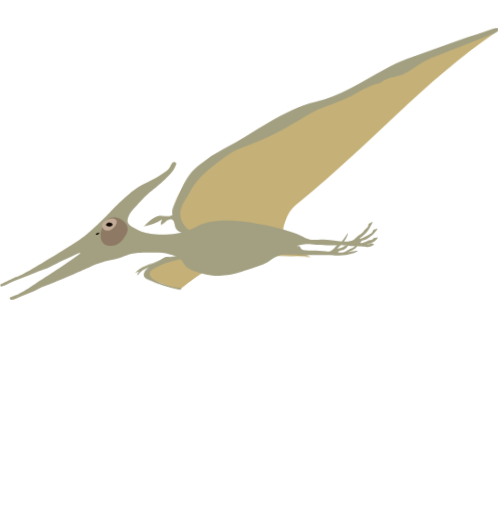
t = 0.00 s
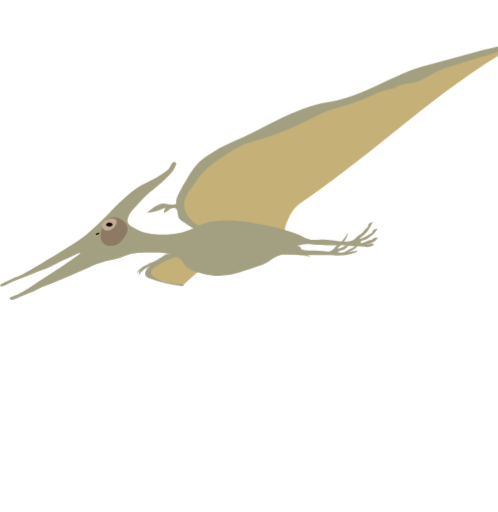
t = 0.58 s
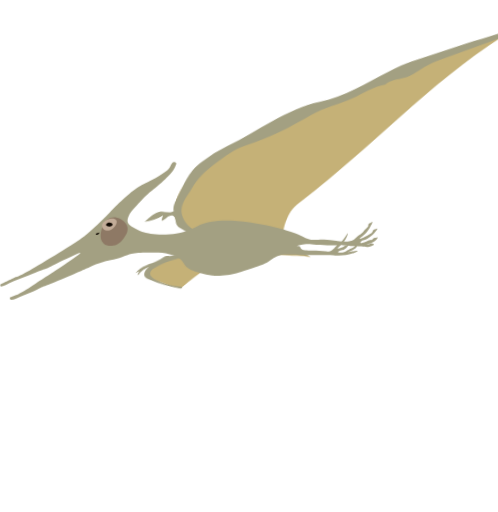
t = 1.27 s
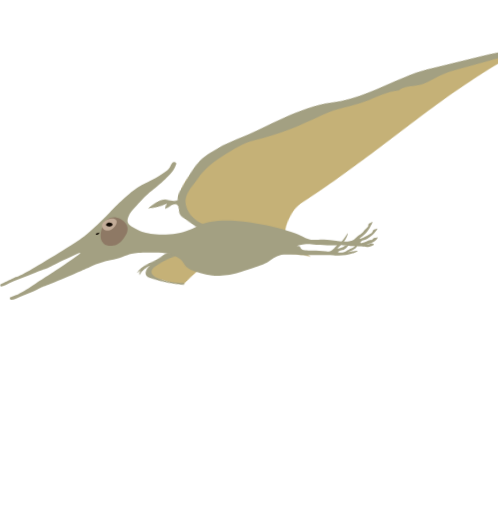
t = 1.77 s
t = 2.47 s: frame unchanged from t = 0.00 s, image omitted
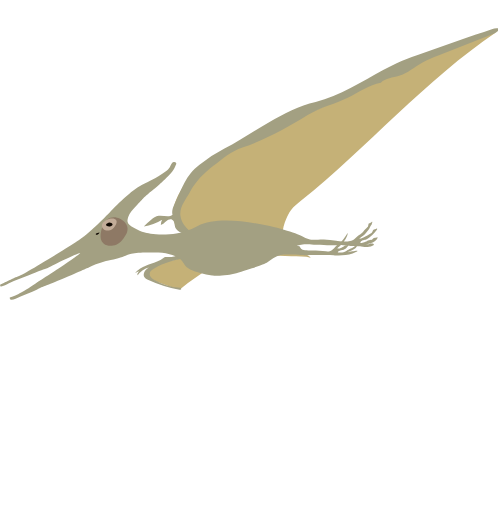
t = 3.00 s

The animated SVG that drew these frames (rendered in a browser with its animation timeline set to each time). Animation: 6 CSS @keyframes rules; one cycle of 3.00 s.

<svg xmlns="http://www.w3.org/2000/svg" viewBox="0 0 1215 1250" id="el_QtWbzcDub"><style>@-webkit-keyframes kf_el_j8bo00LQ9h_an_Cshkz9Cqy{0%{-webkit-transform: translate(327.8000183105469px, 625.0711059570312px) rotate(-2deg) translate(-327.8000183105469px, -625.0711059570312px);transform: translate(327.8000183105469px, 625.0711059570312px) rotate(-2deg) translate(-327.8000183105469px, -625.0711059570312px);}13.33%{-webkit-transform: translate(327.8000183105469px, 625.0711059570312px) rotate(-8deg) translate(-327.8000183105469px, -625.0711059570312px);transform: translate(327.8000183105469px, 625.0711059570312px) rotate(-8deg) translate(-327.8000183105469px, -625.0711059570312px);}36.67%{-webkit-transform: translate(327.8000183105469px, 625.0711059570312px) rotate(-2deg) translate(-327.8000183105469px, -625.0711059570312px);transform: translate(327.8000183105469px, 625.0711059570312px) rotate(-2deg) translate(-327.8000183105469px, -625.0711059570312px);}58.89%{-webkit-transform: translate(327.8000183105469px, 625.0711059570312px) rotate(-8deg) translate(-327.8000183105469px, -625.0711059570312px);transform: translate(327.8000183105469px, 625.0711059570312px) rotate(-8deg) translate(-327.8000183105469px, -625.0711059570312px);}82.22%{-webkit-transform: translate(327.8000183105469px, 625.0711059570312px) rotate(-2deg) translate(-327.8000183105469px, -625.0711059570312px);transform: translate(327.8000183105469px, 625.0711059570312px) rotate(-2deg) translate(-327.8000183105469px, -625.0711059570312px);}100%{-webkit-transform: translate(327.8000183105469px, 625.0711059570312px) rotate(-2deg) translate(-327.8000183105469px, -625.0711059570312px);transform: translate(327.8000183105469px, 625.0711059570312px) rotate(-2deg) translate(-327.8000183105469px, -625.0711059570312px);}}@keyframes kf_el_j8bo00LQ9h_an_Cshkz9Cqy{0%{-webkit-transform: translate(327.8000183105469px, 625.0711059570312px) rotate(-2deg) translate(-327.8000183105469px, -625.0711059570312px);transform: translate(327.8000183105469px, 625.0711059570312px) rotate(-2deg) translate(-327.8000183105469px, -625.0711059570312px);}13.33%{-webkit-transform: translate(327.8000183105469px, 625.0711059570312px) rotate(-8deg) translate(-327.8000183105469px, -625.0711059570312px);transform: translate(327.8000183105469px, 625.0711059570312px) rotate(-8deg) translate(-327.8000183105469px, -625.0711059570312px);}36.67%{-webkit-transform: translate(327.8000183105469px, 625.0711059570312px) rotate(-2deg) translate(-327.8000183105469px, -625.0711059570312px);transform: translate(327.8000183105469px, 625.0711059570312px) rotate(-2deg) translate(-327.8000183105469px, -625.0711059570312px);}58.89%{-webkit-transform: translate(327.8000183105469px, 625.0711059570312px) rotate(-8deg) translate(-327.8000183105469px, -625.0711059570312px);transform: translate(327.8000183105469px, 625.0711059570312px) rotate(-8deg) translate(-327.8000183105469px, -625.0711059570312px);}82.22%{-webkit-transform: translate(327.8000183105469px, 625.0711059570312px) rotate(-2deg) translate(-327.8000183105469px, -625.0711059570312px);transform: translate(327.8000183105469px, 625.0711059570312px) rotate(-2deg) translate(-327.8000183105469px, -625.0711059570312px);}100%{-webkit-transform: translate(327.8000183105469px, 625.0711059570312px) rotate(-2deg) translate(-327.8000183105469px, -625.0711059570312px);transform: translate(327.8000183105469px, 625.0711059570312px) rotate(-2deg) translate(-327.8000183105469px, -625.0711059570312px);}}@-webkit-keyframes kf_el__VlL9DwAcg_an_DTB1ahudi{0%{-webkit-transform: translate(773.8500671386719px, 589.7000141143799px) translate(-773.8500671386719px, -589.7000141143799px) translate(0px, 40px);transform: translate(773.8500671386719px, 589.7000141143799px) translate(-773.8500671386719px, -589.7000141143799px) translate(0px, 40px);}100%{-webkit-transform: translate(773.8500671386719px, 589.7000141143799px) translate(-773.8500671386719px, -589.7000141143799px) translate(0px, 40px);transform: translate(773.8500671386719px, 589.7000141143799px) translate(-773.8500671386719px, -589.7000141143799px) translate(0px, 40px);}}@keyframes kf_el__VlL9DwAcg_an_DTB1ahudi{0%{-webkit-transform: translate(773.8500671386719px, 589.7000141143799px) translate(-773.8500671386719px, -589.7000141143799px) translate(0px, 40px);transform: translate(773.8500671386719px, 589.7000141143799px) translate(-773.8500671386719px, -589.7000141143799px) translate(0px, 40px);}100%{-webkit-transform: translate(773.8500671386719px, 589.7000141143799px) translate(-773.8500671386719px, -589.7000141143799px) translate(0px, 40px);transform: translate(773.8500671386719px, 589.7000141143799px) translate(-773.8500671386719px, -589.7000141143799px) translate(0px, 40px);}}@-webkit-keyframes kf_el__VlL9DwAcg_an_PmrGEAAz_{0%{-webkit-transform: translate(773.8500671386719px, 589.7000141143799px) rotate(2deg) translate(-773.8500671386719px, -589.7000141143799px);transform: translate(773.8500671386719px, 589.7000141143799px) rotate(2deg) translate(-773.8500671386719px, -589.7000141143799px);}13.33%{-webkit-transform: translate(773.8500671386719px, 589.7000141143799px) rotate(8deg) translate(-773.8500671386719px, -589.7000141143799px);transform: translate(773.8500671386719px, 589.7000141143799px) rotate(8deg) translate(-773.8500671386719px, -589.7000141143799px);}36.67%{-webkit-transform: translate(773.8500671386719px, 589.7000141143799px) rotate(2deg) translate(-773.8500671386719px, -589.7000141143799px);transform: translate(773.8500671386719px, 589.7000141143799px) rotate(2deg) translate(-773.8500671386719px, -589.7000141143799px);}58.89%{-webkit-transform: translate(773.8500671386719px, 589.7000141143799px) rotate(8deg) translate(-773.8500671386719px, -589.7000141143799px);transform: translate(773.8500671386719px, 589.7000141143799px) rotate(8deg) translate(-773.8500671386719px, -589.7000141143799px);}82.22%{-webkit-transform: translate(773.8500671386719px, 589.7000141143799px) rotate(2deg) translate(-773.8500671386719px, -589.7000141143799px);transform: translate(773.8500671386719px, 589.7000141143799px) rotate(2deg) translate(-773.8500671386719px, -589.7000141143799px);}100%{-webkit-transform: translate(773.8500671386719px, 589.7000141143799px) rotate(2deg) translate(-773.8500671386719px, -589.7000141143799px);transform: translate(773.8500671386719px, 589.7000141143799px) rotate(2deg) translate(-773.8500671386719px, -589.7000141143799px);}}@keyframes kf_el__VlL9DwAcg_an_PmrGEAAz_{0%{-webkit-transform: translate(773.8500671386719px, 589.7000141143799px) rotate(2deg) translate(-773.8500671386719px, -589.7000141143799px);transform: translate(773.8500671386719px, 589.7000141143799px) rotate(2deg) translate(-773.8500671386719px, -589.7000141143799px);}13.33%{-webkit-transform: translate(773.8500671386719px, 589.7000141143799px) rotate(8deg) translate(-773.8500671386719px, -589.7000141143799px);transform: translate(773.8500671386719px, 589.7000141143799px) rotate(8deg) translate(-773.8500671386719px, -589.7000141143799px);}36.67%{-webkit-transform: translate(773.8500671386719px, 589.7000141143799px) rotate(2deg) translate(-773.8500671386719px, -589.7000141143799px);transform: translate(773.8500671386719px, 589.7000141143799px) rotate(2deg) translate(-773.8500671386719px, -589.7000141143799px);}58.89%{-webkit-transform: translate(773.8500671386719px, 589.7000141143799px) rotate(8deg) translate(-773.8500671386719px, -589.7000141143799px);transform: translate(773.8500671386719px, 589.7000141143799px) rotate(8deg) translate(-773.8500671386719px, -589.7000141143799px);}82.22%{-webkit-transform: translate(773.8500671386719px, 589.7000141143799px) rotate(2deg) translate(-773.8500671386719px, -589.7000141143799px);transform: translate(773.8500671386719px, 589.7000141143799px) rotate(2deg) translate(-773.8500671386719px, -589.7000141143799px);}100%{-webkit-transform: translate(773.8500671386719px, 589.7000141143799px) rotate(2deg) translate(-773.8500671386719px, -589.7000141143799px);transform: translate(773.8500671386719px, 589.7000141143799px) rotate(2deg) translate(-773.8500671386719px, -589.7000141143799px);}}#el_QtWbzcDub *{-webkit-animation-duration: 3s;animation-duration: 3s;-webkit-animation-iteration-count: 1;animation-iteration-count: 1;-webkit-animation-timing-function: cubic-bezier(0, 0, 1, 1);animation-timing-function: cubic-bezier(0, 0, 1, 1);}#el_NEeXdravAj{fill: #c5b177;}#el_f26Oyn-pyc{fill: #a3a082;}#el_6Ze796n2_X{fill: #c5b177;}#el_sjKaKa5AU9{fill: #a3a082;}#el_rs2YzsRN8_{fill: #a3a082;}#el_SMpddDcnNk{fill: #8e7965;}#el_HSdiYzEOQP{fill: #0e0700;}#el_plusn8iqVm{fill: #c2ac98;}#el_h8azhw4-dy{fill: #0e0700;}#el__VlL9DwAcg_an_PmrGEAAz_{-webkit-animation-fill-mode: backwards;animation-fill-mode: backwards;-webkit-transform: translate(773.8500671386719px, 589.7000141143799px) rotate(2deg) translate(-773.8500671386719px, -589.7000141143799px);transform: translate(773.8500671386719px, 589.7000141143799px) rotate(2deg) translate(-773.8500671386719px, -589.7000141143799px);-webkit-animation-name: kf_el__VlL9DwAcg_an_PmrGEAAz_;animation-name: kf_el__VlL9DwAcg_an_PmrGEAAz_;-webkit-animation-timing-function: cubic-bezier(0, 0, 1, 1);animation-timing-function: cubic-bezier(0, 0, 1, 1);}#el__VlL9DwAcg_an_DTB1ahudi{-webkit-animation-fill-mode: backwards;animation-fill-mode: backwards;-webkit-transform: translate(773.8500671386719px, 589.7000141143799px) translate(-773.8500671386719px, -589.7000141143799px) translate(0px, 40px);transform: translate(773.8500671386719px, 589.7000141143799px) translate(-773.8500671386719px, -589.7000141143799px) translate(0px, 40px);-webkit-animation-name: kf_el__VlL9DwAcg_an_DTB1ahudi;animation-name: kf_el__VlL9DwAcg_an_DTB1ahudi;-webkit-animation-timing-function: cubic-bezier(0, 0, 1, 1);animation-timing-function: cubic-bezier(0, 0, 1, 1);}#el_j8bo00LQ9h_an_Cshkz9Cqy{-webkit-animation-fill-mode: backwards;animation-fill-mode: backwards;-webkit-transform: translate(327.8000183105469px, 625.0711059570312px) rotate(-2deg) translate(-327.8000183105469px, -625.0711059570312px);transform: translate(327.8000183105469px, 625.0711059570312px) rotate(-2deg) translate(-327.8000183105469px, -625.0711059570312px);-webkit-animation-name: kf_el_j8bo00LQ9h_an_Cshkz9Cqy;animation-name: kf_el_j8bo00LQ9h_an_Cshkz9Cqy;-webkit-animation-timing-function: cubic-bezier(0, 0, 1, 1);animation-timing-function: cubic-bezier(0, 0, 1, 1);}</style><defs/><title>Artboard 1</title><g id="el_j8bo00LQ9h_an_Cshkz9Cqy" data-animator-group="true" data-animator-type="1"><g id="el_j8bo00LQ9h"><path d="M418.3,639c-20.7,2.4-43.5,6-56.6,22.2a13.7,13.7,0,0,0-3.5,7c-.5,4.1,2.1,7.9,5,10.7,6.5,6.3,15,9.9,23.3,13.4l18.1,7.6c9,3.7,18.2,7.5,27.8,9.3a10.5,10.5,0,0,0,3.5.2,11.3,11.3,0,0,0,4.5-2.3c20.7-15.3,42.2-29.5,64.3-42.8a161.4,161.4,0,0,1-27.7-11,58.1,58.1,0,0,1-14.7-9.8c-3-2.8-.3-8.6-4.3-10C449.1,630.5,427.6,637.9,418.3,639Z" id="el_NEeXdravAj"/><path d="M408.4,630.1a16.2,16.2,0,0,0-5.8.1,17.4,17.4,0,0,0-5,2.7c-17,11.4-39.2,12.7-56.7,23.3a60.8,60.8,0,0,0-13.1,10.7c3.4-1.5,6.9-2.8,10.4-4-3,2.4-6.2,6.4-4.1,9.6A52,52,0,0,1,363,653.9c-4.2,2.6-8.4,5.3-11.3,9.3s-4,9.6-1.6,13.9,5.2,5,8.5,6.7A321.4,321.4,0,0,0,434.7,711c1.8.4,4.3.3,4.6-1.5s-2.1-2.8-4-3a150,150,0,0,1-60.8-21.3c-5.6-3.5-11.7-8.6-11-15.2s5.5-9.4,10.3-12.1c25.5-15,55.5-19.9,84.7-24.5-7.8-6.4-10.7-10.3-20.7-7.3S418.6,631,408.4,630.1Z" id="el_f26Oyn-pyc"/></g></g><g id="el__VlL9DwAcg_an_DTB1ahudi" data-animator-group="true" data-animator-type="0"><g id="el__VlL9DwAcg_an_PmrGEAAz_" data-animator-group="true" data-animator-type="1"><g id="el__VlL9DwAcg"><path d="M758.6,589.7c-17.3-14.6-45.3-12.3-60.8-28.9S687,518.4,695,497.6c2.9-7.6,6.2-15.1,10.8-21.8,6.4-9.3,15-16.6,23.5-24,159.3-137.7,292.7-305.1,463-428.9C1018.2,59.2,875.4,180.8,711.8,250.4c-15.2,6.4-30.6,12.5-45.1,20.4-26,14.2-48.5,34.3-74.9,47.6s-56.1,19.7-81.6,34.8c-28.2,16.8-49.3,43.3-67.1,70.9s-31.9,60.8-20.1,92.4c7.5,20.1,39.3,27.5,56,41-8.4,7-33.7,23.3-42.1,30.3,43.3.3,86.6-.8,130-.5l143.8.8C726.1,588.2,743.6,586.1,758.6,589.7Z" id="el_6Ze796n2_X"/><path d="M439.6,585.5h1.8c19.4,0,37.7-9,55.4-16.7L439,539.3c-4.9-2.4-10.1-5.2-12.8-10-3.7-6.8-2.3-17.2-9.3-20.5-4.9-2.3-10.5.7-14.5,4.3s-7.6,8.1-12.8,9.4a27.6,27.6,0,0,1,2.7-13,115.5,115.5,0,0,1-44.1,18.1,185.8,185.8,0,0,1,16.7-16.5c5.5-4.7,11.6-9.2,18.7-10.5,11.4-2,25.1,4,33.7-3.7-2.5-8.1-.2-16.6,3-24.4l13.2-31.7c6.7-16.2,13.5-32.5,24.1-46.5,6.2-8.1,13.6-15.2,21.3-21.9a341.4,341.4,0,0,1,59.5-41.9c37.2-20.5,70.5-45.9,106.7-68s71.7-42.7,111.8-53.4c58.6-15.5,110.8-53.5,163.2-83.9,10.3-6,20.5-12.1,31.1-17.5,15.8-8.1,32.4-14.6,48.9-21.1l104.1-41c24.7-9.7,51.6-19,76.4-28.7,6.1-2.4,13.2-4.7,18.9-1.4-3.5,7.2-11.4,10.9-18.8,14.1L1052.2,85.2c-12.9,5.6-25.8,11.2-37.8,18.5-18.9,11.5-35.5,27.3-56.3,34.7-15.1,5.4-32.8,6.7-43.7,18.4-28.6,6.3-52.5,24.9-78.3,38.6-31.9,16.9-67.5,26.5-97.5,46.5-48.7,32.6-101.5,64.2-156.4,84.6-27,10-47,28.9-69.3,47.2s-42.2,40-55,65.7c-9.7,19.6-24.5,37.1-21.3,58.7,2.7,18.3,16.8,33.4,33.2,42s35,12.1,53.2,15.5c12.1,2.3,25,5.1,33.1,14.3-20,10.8-42.6,16.4-65.2,18.2A205.1,205.1,0,0,1,439.6,585.5Z" id="el_sjKaKa5AU9"/></g></g></g><g id="el_GoM_PhniWZ"><path d="M423.4,395.6c-3.9,0-6.3,7.1-9,12s-7.5,10.3-27,22c-23.3,14-32.7,16.7-47,25s-24.9,17.7-45,36-21.8,22.8-49,49c-13,12.5-23.4,22.6-36,33-7.8,6.5-19.8,15.8-66,44-63.5,38.7-95.2,58-106,60-2,.4-38,18-38,18s-1,2.9,0,4c2.6,3.1,15-3.8,21-7,15.8-8.3,33.4-13,50-20,43.1-18.1,35.7-13,52-21,10.7-5.3,29.8-15.3,58-28,5.8-2.6,13.4-5.9,14-5s-3.8,4.3-25,19c-17.8,12.3-31,21-31,21-51.1,33.7-41.1,26.5-52,34-2.9,2-19.9,13.7-35,22-7.3,4-10.9,6-14,7a129.5,129.5,0,0,0-15,6s0,3,1,4c3.7,3.9,15.4-1.9,24-6,13.7-6.5,28.3-11.1,42-18,18.3-9.2,13.2-4.9,58-24,50.1-21.3,69-30,69-30,9.8-4.5,20.9-9.6,37-14,11.9-3.2,13.5-2.4,27-6,21.2-5.6,24.1-9.3,39-13,10.3-2.5,20.8-2.6,42-3,22.7-.3,35-.4,51,4,9.8,2.8,17.2,4.9,25,11,10.9,8.7,9.2,14.7,20,23,6.9,5.4,14.6,7.6,30,12a143.5,143.5,0,0,0,29,6c3.8.4,17.4,1.7,37-1,15.8-2.1,27.1-5.7,49-13,27.8-9.1,41.7-13.7,50-19,11.9-7.5,22.4-17,39-18,1.9-.1,5.3,0,12,0,14.1.2,24.2.8,29,1,18.3,1,17.3-.4,44,0,31,.6,42,1,42,1a123.9,123.9,0,0,0,24-1,78.9,78.9,0,0,0,17-4c5.4-1.9,12.3-5,12-6s-7.6.3-12,1c-6.5,1.1-10.9,2.4-11,2s5.9-2.4,14-7a17.6,17.6,0,0,0,7-6c1.5-2.4,2.6-5.5,2-6s-3.1,2.7-8,6c-3.2,2.2-4.4,2.3-10,5-9.4,4.5-8.5,5.4-13,7-8,2.9-16.7,2.5-17,1s4.1-3.2,6-4c3.8-1.5,4.7-.8,8-2a21.3,21.3,0,0,0,10-8c1.6-2.2,3.8-6.1,3-7s-1.4-.1-8,4-7.3,4.8-10,6-9.5,3.2-10,2,2.9-3,8-8a72.9,72.9,0,0,0,12-15c3.7-6.5,5.8-13.6,5-14s-3.8,6.4-11,15-8.6,6.8-19,18c-4.7,5.1-7,8.2-12,10a23.3,23.3,0,0,1-11,1c-10.4-.9-23-2-32-2-3.8,0-22.7.2-27-3a11.7,11.7,0,0,1-3-3c-1.4-1.9-1.1-2.9-2-4s-7-.7-7-1,6.8-2.8,18-4,16.1,0,30,1c20.2,1.5,38.8,1.1,45,1,7.7-.1,12.1-.4,20,0s10.4,1.2,22,2c14.4,1.1,12.7,0,22,1s12.6,2.3,19,1,12.2-4.1,12-6-3.5-2.1-6-2-3.5,1.4-7,2-6,.4-6,0,6.1-.8,14-4c.9-.3,8.8-3.6,13-10,.6-.9,1.4-2.4,1-3s-1.9.4-5,1-3.6.2-5,1-1.6,1.8-3,3-4,1-8,2c-1.7.4-.9.4-7,3a39.1,39.1,0,0,1-9,3c-2.1.4-4.6.9-5,0s1.4-2.8,3-4,5.6-2.4,8-3,5.9-2.5,11-6a69.9,69.9,0,0,0,13-12c1.4-1.6,6.9-7.8,6-9s-1.9.1-5,1l-3,1c-2.4,1.4-2.6,3.6-4,6s-3.4,3.1-8,6c-2.7,1.7-4.8,2.8-9,5a46.9,46.9,0,0,1-9,4c-1.5.5-4.8,1.6-5,1s1.9-1.7,6-5a74.7,74.7,0,0,0,7-6,76.6,76.6,0,0,0,6-7,61.4,61.4,0,0,0,5-7c1.5-2.7,1.2-3.2,3-6s2.1-2.9,3-5c.1-.3,1.8-4.4,1-5s-1.8,1.4-5,3-3.2,1-4,2-.7,3.1-1,5-3,4.3-7,8-4.2,5.7-9,10-4.8,2.6-10,7-6.8,7.5-12,10a26.5,26.5,0,0,1-6,2c-12.5,2.8-29-.1-34-1a203.4,203.4,0,0,0-30-3c-17.8-.2-24.7,2.9-38-1a55.7,55.7,0,0,1-14-6c-31.9-17.6-191-60.5-256-26a170.8,170.8,0,0,1-30,13c-4,1.3-22.3,7-48,8-27.7,1.1-47-3.9-51-5-10.5-2.8-15.7-5.5-26-11s-14.6-9.2-16-14c-.8-2.5-1-5.9,1-12,3.9-11.9,11.3-19.2,19-27,21-21.3,15.3-17.1,25-26,12.5-11.6,14.7-11.8,33-28,0,0,8.8-7.8,21-20,16.3-16.4,16.4-22.9,19-28S425.9,395.6,423.4,395.6Z" id="el_rs2YzsRN8_"/><path d="M269.4,531.6c14.2-4.7,27.1,4.7,29,6s9.8,7.2,12,16c2.9,11.9-4.7,22.1-9,28s-11.7,15.9-26,18c-3.1.5-14.9,2.3-23-5-13.6-12-4.2-37.1-3-40C251.8,548.3,256.7,535.9,269.4,531.6Z" id="el_SMpddDcnNk"/><path d="M242.3,567.6c-.4-.5-2.3.3-4.8,1.3s-4.2,1.8-4.1,2.8,1.1,1.2,2,1.4C239,573.7,242.9,568.4,242.3,567.6Z" id="el_HSdiYzEOQP"/><path d="M258.4,537.6c-1.5.9-10.4,6.2-10,14a10.9,10.9,0,0,0,3,7c4.7,5.4,12.4,4.3,14,4,7.3-1,11.5-6.2,13-8s8.6-10.8,5-17S266.5,532.8,258.4,537.6Z" id="el_plusn8iqVm"/><path d="M258.4,549.6c-.5-2.2,2.8-5.1,6-6a9.2,9.2,0,0,1,7,1c.7.5,3.1,2,3,4s-4.3,3.8-5,4C264.9,553.9,258.9,552.4,258.4,549.6Z" id="el_h8azhw4-dy"/></g></svg>